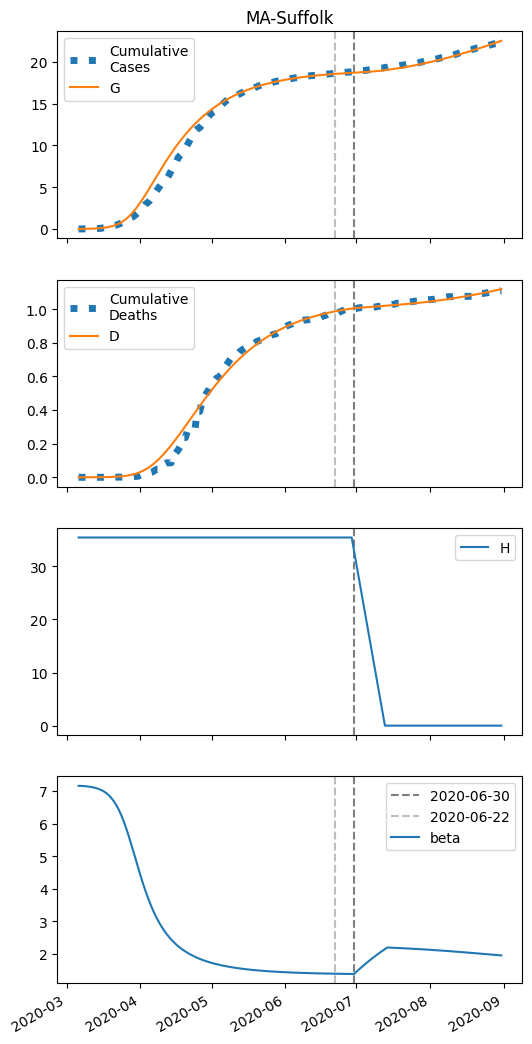

The file beside this chart, header and first rows:
series, 2020-03-06, 2020-03-07, 2020-03-08, 2020-03-09, 2020-03-10, 2020-03-11, 2020-03-12, 2020-03-13, 2020-03-14, 2020-03-15, 2020-03-16, 2020-03-17, 2020-03-18, 2020-03-19, 2020-03-20, 2020-03-21, 2020-03-22, 2020-03-23, 2020-03-24, 2020-03-25, 2020-03-26, 2020-03-27, 2020-03-28
S, 40195, 40192, 40188, 40183, 40176, 40168, 40157, 40143, 40125, 40103, 40075, 40039, 39995, 39939, 39869, 39783, 39678, 39550, 39396, 39213, 38999, 38752, 38471
I, 9.0, 11.5, 14.7, 18.77, 23.97, 30.59, 39.02, 49.74, 63.33, 80.55, 102.3, 129.7, 164, 206.7, 259.7, 324.9, 404.3, 500, 613.9, 747.4, 901.6, 1077, 1271
IH, 0.0, 0.36, 0.7165, 1.098, 1.533, 2.051, 2.685, 3.474, 4.464, 5.713, 7.292, 9.286, 11.8, 14.97, 18.93, 23.88, 30, 37.55, 46.75, 57.86, 71.12, 86.73, 104.8
IN, 0.36, 0.6515, 0.9876, 1.388, 1.874, 2.476, 3.229, 4.175, 5.37, 6.881, 8.794, 11.21, 14.26, 18.11, 22.93, 28.96, 36.44, 45.68, 56.99, 70.7, 87.14, 106.6, 129.4
D, 0.01, 0.01, 0.02144, 0.0442, 0.07909, 0.1278, 0.193, 0.2783, 0.3886, 0.5304, 0.7119, 0.9436, 1.239, 1.614, 2.089, 2.69, 3.449, 4.402, 5.595, 7.08, 8.918, 11.18, 13.93
R, 0.0, 0.06851, 0.2846, 0.6558, 1.201, 1.95, 2.946, 4.247, 5.93, 8.094, 10.87, 14.4, 18.91, 24.65, 31.92, 41.13, 52.75, 67.36, 85.66, 108.5, 136.7, 171.5, 214
G, 9.0, 12.22, 16.34, 21.59, 28.29, 36.83, 47.7, 61.54, 79.11, 101.4, 129.6, 165.1, 209.8, 265.7, 335.2, 421.2, 526.6, 654.6, 808.5, 991.2, 1205, 1452, 1733
H, 35423, 35423, 35423, 35423, 35423, 35423, 35423, 35423, 35423, 35423, 35423, 35423, 35423, 35423, 35423, 35423, 35423, 35423, 35423, 35423, 35423, 35423, 35423
beta, 7.16, 7.16, 7.155, 7.148, 7.14, 7.129, 7.116, 7.098, 7.077, 7.049, 7.015, 6.972, 6.918, 6.852, 6.771, 6.672, 6.555, 6.416, 6.256, 6.073, 5.869, 5.647, 5.411
